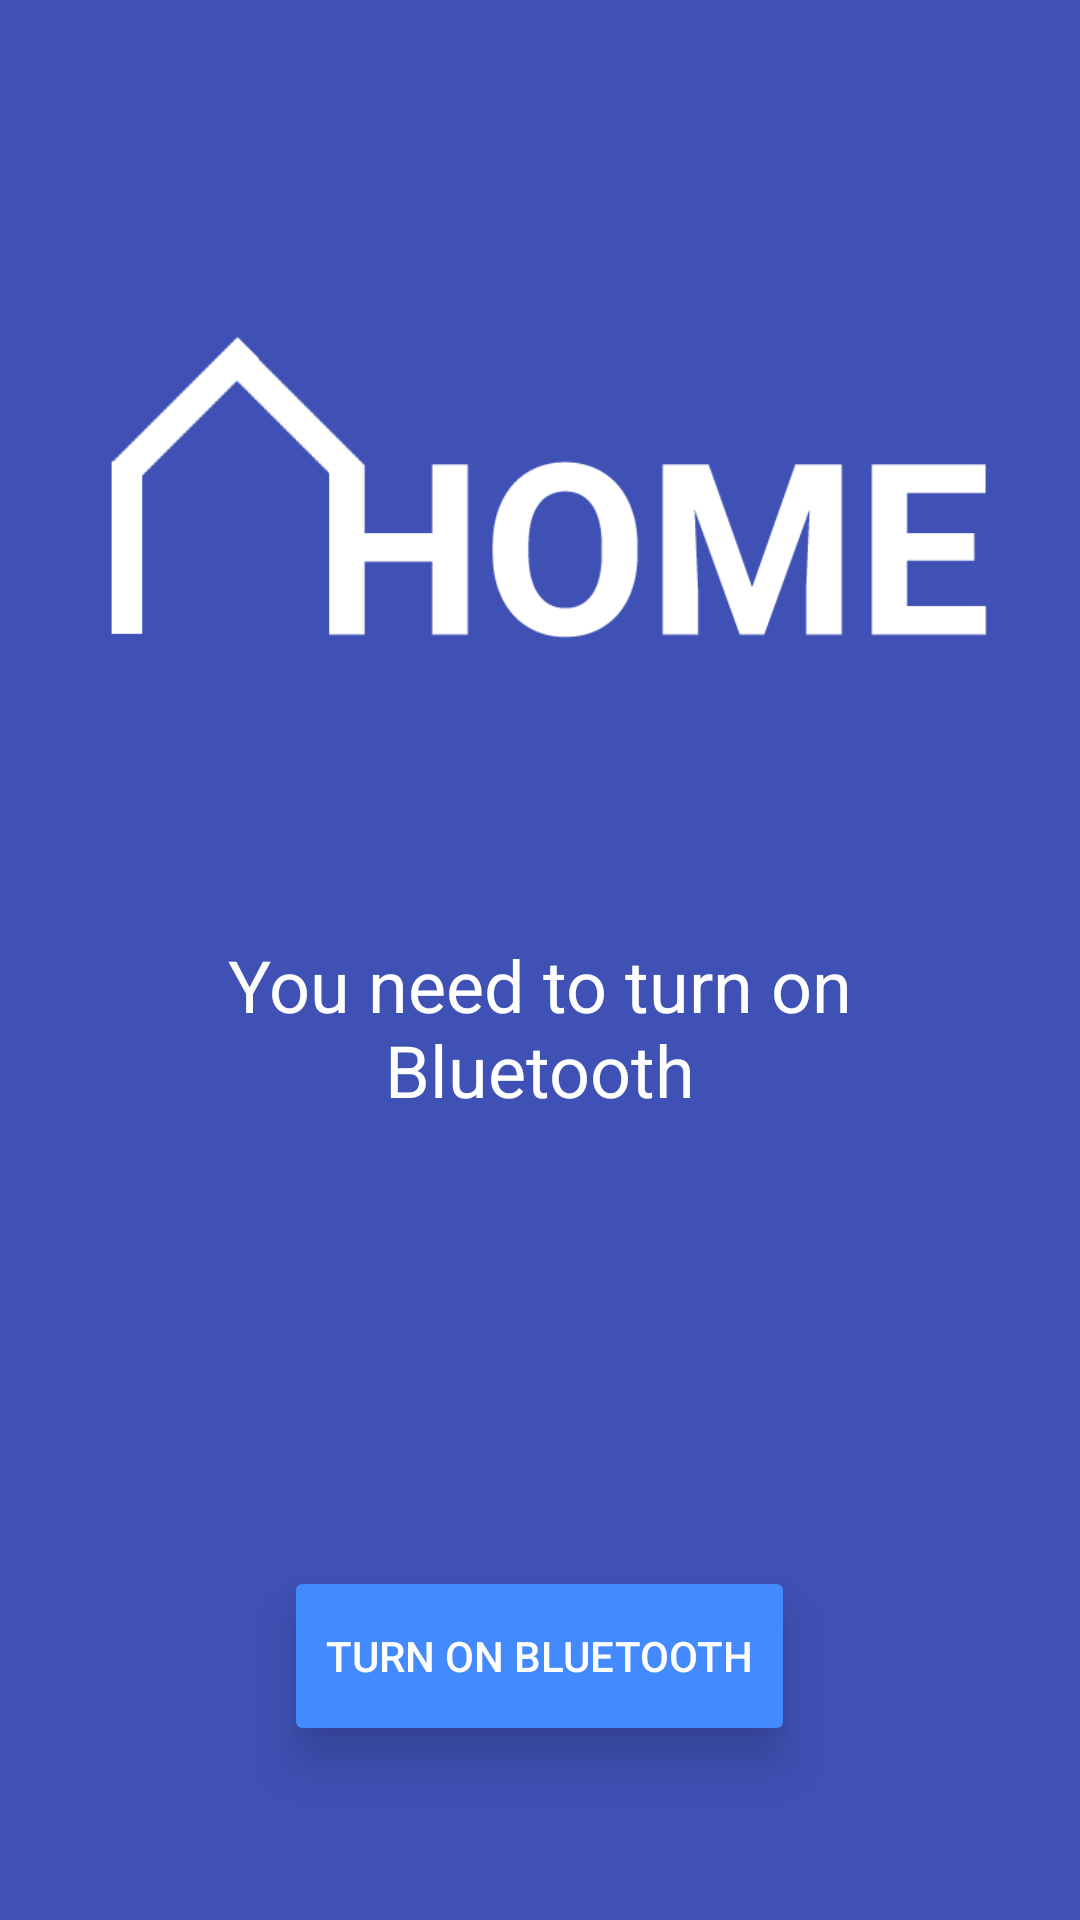

Layout XML and referenced resources for this Android screen:
<!-- AndroidManifest.xml: application theme AppTheme -->
<!-- res/layout/activity_main.xml -->
<RelativeLayout
    xmlns:android="http://schemas.android.com/apk/res/android"
    xmlns:tools="http://schemas.android.com/tools" android:layout_width="match_parent"
    android:layout_height="match_parent" android:paddingLeft="@dimen/activity_horizontal_margin"
    android:paddingRight="@dimen/activity_horizontal_margin"
    android:paddingTop="@dimen/activity_vertical_margin"
    android:paddingBottom="@dimen/activity_vertical_margin" tools:context=".MainActivity"
    android:id="@+id/mainRelativeLayout"
    android:background="@color/primary">


    <ImageView
        android:layout_width="wrap_content"
        android:layout_height="wrap_content"
        android:id="@+id/imageView"
        android:layout_centerHorizontal="true"
        android:src="@drawable/logo"
        android:paddingTop="24dp" />

    <Button
        android:layout_width="wrap_content"
        android:layout_height="wrap_content"
        android:text="Turn On Bluetooth"
        android:id="@+id/bluetoothButton"
        android:textColor="#ffffff"
        android:background="@drawable/rounded_button"
        android:paddingLeft="10dp"
        android:paddingRight="10dp"
        android:layout_alignParentBottom="true"
        android:layout_centerHorizontal="true"
        android:layout_marginBottom="48dp"
        android:elevation="2dp"
        android:translationZ="8dp"/>

    <TextView
        android:layout_width="wrap_content"
        android:layout_height="wrap_content"
        android:text="You need to turn on Bluetooth"
        android:id="@+id/splashMessage"
        android:layout_below="@+id/imageView"
        android:layout_centerHorizontal="true"
        android:paddingLeft="16dp"
        android:paddingTop="24dp"
        android:paddingRight="16dp"
        android:paddingBottom="16dp"
        android:textColor="#ffffff"
        android:singleLine="false"
        android:textSize="24sp"
        android:gravity="center_vertical|center_horizontal" />

</RelativeLayout>
<!-- resources referenced by this layout -->
<resources>
  <color name="primary">#3F51B5</color>
  <dimen name="activity_horizontal_margin">16dp</dimen>
  <dimen name="activity_vertical_margin">16dp</dimen>
  <!-- drawable logo: png bitmap (drawable, 10377 bytes) -->
  <!-- drawable rounded_button (drawable) -->
  <?xml version="1.0" encoding="utf-8"?>
      <shape xmlns:android="http://schemas.android.com/apk/res/android"
          android:shape="rectangle">
          <solid android:color="@color/accent" />
          <corners android:radius="2dp" />
      </shape>
  <style name="AppTheme" parent="@style/Theme.AppCompat.Light.DarkActionBar">
          
          <item name="colorPrimary">@color/primary</item>
          
          <item name="colorPrimaryDark">@color/primary_dark</item>
          
          <item name="colorAccent">@color/accent</item>
  
          
          <item name="android:navigationBarColor">@color/primary</item>
          
          <item name="android:statusBarColor">@color/primary_dark</item>
  
      </style>
  <color name="accent">#448AFF</color>
  <color name="primary_dark">#303F9F</color>
</resources>
